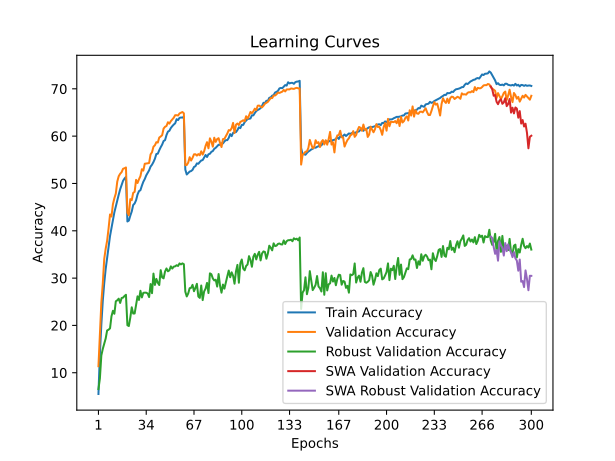

The file beside this chart, header and first rows:
time; train_accuracy; train_loss; valid_accuracy; valid_loss; valid_accuracy_robust; valid_accuracy_swa; valid_accuracy_robust_swa
184,8938; 5,5120; 4,8566; 11,3800; 4,3697; 6,5517; 11,3800; 6,5517
348,2471; 14,0090; 4,2808; 17,8700; 4,1134; 8,7931; 17,8700; 8,7931
534,5221; 20,1910; 3,9690; 24,8200; 3,8006; 13,6552; 24,8200; 13,6552
723,0029; 25,1900; 3,7369; 28,8700; 3,6645; 15,0345; 28,8700; 15,0345
894,5402; 28,9250; 3,5699; 34,0500; 3,4274; 16,0897; 34,0500; 16,0897
1034,4704; 31,9240; 3,4337; 36,2200; 3,3310; 17,2414; 36,2200; 17,2414
1191,1593; 34,3170; 3,3232; 37,9000; 3,2872; 18,9379; 37,9000; 18,9379
1344,7956; 36,8860; 3,2278; 40,5000; 3,1967; 19,0966; 40,5000; 19,0966
1505,4345; 38,9020; 3,1384; 43,4500; 3,0687; 19,3862; 43,4500; 19,3862
1663,6675; 40,5990; 3,0675; 43,0100; 3,1013; 21,9310; 43,0100; 21,9310
1820,2629; 42,2780; 3,0013; 45,6100; 3,0425; 23,0897; 45,6100; 23,0897
1962,1046; 43,9020; 2,9400; 46,8800; 2,9954; 22,4621; 46,8800; 22,4621
2108,9231; 45,1530; 2,8884; 47,8800; 2,9228; 25,1034; 47,8800; 25,1034
2260,6110; 46,5290; 2,8328; 50,4000; 2,8507; 25,3103; 50,4000; 25,3103
2413,5921; 47,6250; 2,7886; 51,5300; 2,8417; 25,6552; 51,5300; 25,6552
2557,8861; 48,7700; 2,7451; 52,0500; 2,8178; 24,7517; 52,0500; 24,7517
2684,4770; 49,6940; 2,7111; 52,3900; 2,7934; 25,7931; 52,3900; 25,7931
2806,5825; 50,5650; 2,6769; 53,1100; 2,7709; 25,8759; 53,1100; 25,8759
2933,2448; 51,0370; 2,6598; 53,2100; 2,7843; 26,2207; 53,2100; 26,2207
3056,5955; 51,3870; 2,6505; 53,3800; 2,7625; 26,4759; 53,3800; 26,4759
3211,5320; 41,9640; 3,0138; 43,8400; 3,0463; 20,0483; 43,8400; 20,0483
3351,8065; 42,1550; 3,0048; 43,2700; 3,1132; 19,8690; 43,2700; 19,8690
3505,9103; 43,1930; 2,9639; 46,6900; 2,9573; 21,6483; 46,6900; 21,6483
3660,4171; 44,0850; 2,9232; 46,4700; 2,9312; 23,8345; 46,4700; 23,8345
3823,8329; 45,4460; 2,8781; 48,0200; 2,8727; 22,5103; 48,0200; 22,5103
3976,2037; 45,7720; 2,8605; 48,2200; 2,9057; 22,5241; 48,2200; 22,5241
4132,0793; 46,4670; 2,8287; 50,7600; 2,7980; 24,2966; 50,7600; 24,2966
4286,8156; 47,6680; 2,7869; 50,1000; 2,7890; 26,1517; 50,1000; 26,1517
4440,0532; 48,3810; 2,7535; 50,8900; 2,7694; 25,3862; 50,8900; 25,3862
4585,7703; 48,5750; 2,7477; 51,5500; 2,7466; 27,3172; 51,5500; 27,3172
4739,6800; 49,5290; 2,7121; 53,0100; 2,6937; 25,9172; 53,0100; 25,9172
4874,6539; 50,3610; 2,6834; 52,7200; 2,6811; 26,8897; 52,7200; 26,8897
5021,1886; 50,9370; 2,6541; 54,1700; 2,6725; 26,9241; 54,1700; 26,9241
5175,6098; 51,7030; 2,6286; 54,2000; 2,6555; 26,9172; 54,2000; 26,9172
5328,7953; 52,2110; 2,6106; 54,2600; 2,6450; 26,7448; 54,2600; 26,7448
5479,8475; 52,7790; 2,5814; 54,3300; 2,6214; 25,9931; 54,3300; 25,9931
5624,3329; 53,5640; 2,5532; 56,1400; 2,5790; 28,7448; 56,1400; 28,7448
5783,3463; 53,9680; 2,5369; 56,6000; 2,5711; 26,8138; 56,6000; 26,8138
5929,8963; 54,5320; 2,5149; 57,7700; 2,5451; 30,9517; 57,7700; 30,9517
6085,4423; 55,2260; 2,4900; 58,0700; 2,5308; 28,5586; 58,0700; 28,5586
6225,4317; 56,2290; 2,4570; 58,7300; 2,4852; 29,8345; 58,7300; 29,8345
6430,9230; 56,2940; 2,4481; 58,6400; 2,5156; 29,0138; 58,6400; 29,0138
6608,5077; 57,0220; 2,4201; 59,7000; 2,4538; 28,5379; 59,7000; 28,5379
6810,2985; 57,6610; 2,3943; 59,9300; 2,4291; 31,6828; 59,9300; 31,6828
7021,5867; 58,2070; 2,3806; 60,2000; 2,4290; 30,1517; 60,2000; 30,1517
7194,9473; 58,9760; 2,3477; 61,6000; 2,4071; 29,9517; 61,6000; 29,9517
7336,5433; 59,1570; 2,3351; 61,9800; 2,3839; 31,3931; 61,9800; 31,3931
7489,3764; 60,2270; 2,3057; 62,1400; 2,3525; 32,0414; 62,1400; 32,0414
7628,2533; 60,9560; 2,2821; 62,9400; 2,3320; 31,4414; 62,9400; 31,4414
7786,3343; 61,1330; 2,2697; 62,6400; 2,3386; 31,6483; 62,6400; 31,6483
7930,6495; 61,7240; 2,2534; 63,1700; 2,3235; 32,4828; 63,1700; 32,4828
8087,7894; 62,1120; 2,2360; 63,5100; 2,2980; 32,0138; 63,5100; 32,0138
8236,2676; 62,4440; 2,2201; 63,8900; 2,3025; 32,4207; 63,8900; 32,4207
8385,9563; 62,7110; 2,2116; 64,4300; 2,2837; 32,4897; 64,4300; 32,4897
8533,3220; 63,5810; 2,1874; 64,4300; 2,2694; 32,7241; 64,4300; 32,7241
8665,5173; 63,3940; 2,1862; 64,3600; 2,2741; 32,5655; 64,3600; 32,5655
8800,2188; 63,8670; 2,1770; 64,8000; 2,2673; 33,1034; 64,8000; 33,1034
8937,2032; 63,9410; 2,1709; 64,9600; 2,2656; 32,8966; 64,9600; 32,8966
9081,1560; 63,9190; 2,1703; 65,1000; 2,2689; 33,1103; 65,1000; 33,1103
9225,7429; 64,1160; 2,1610; 64,8300; 2,2626; 32,9379; 64,8300; 32,9379
... 240 more rows
